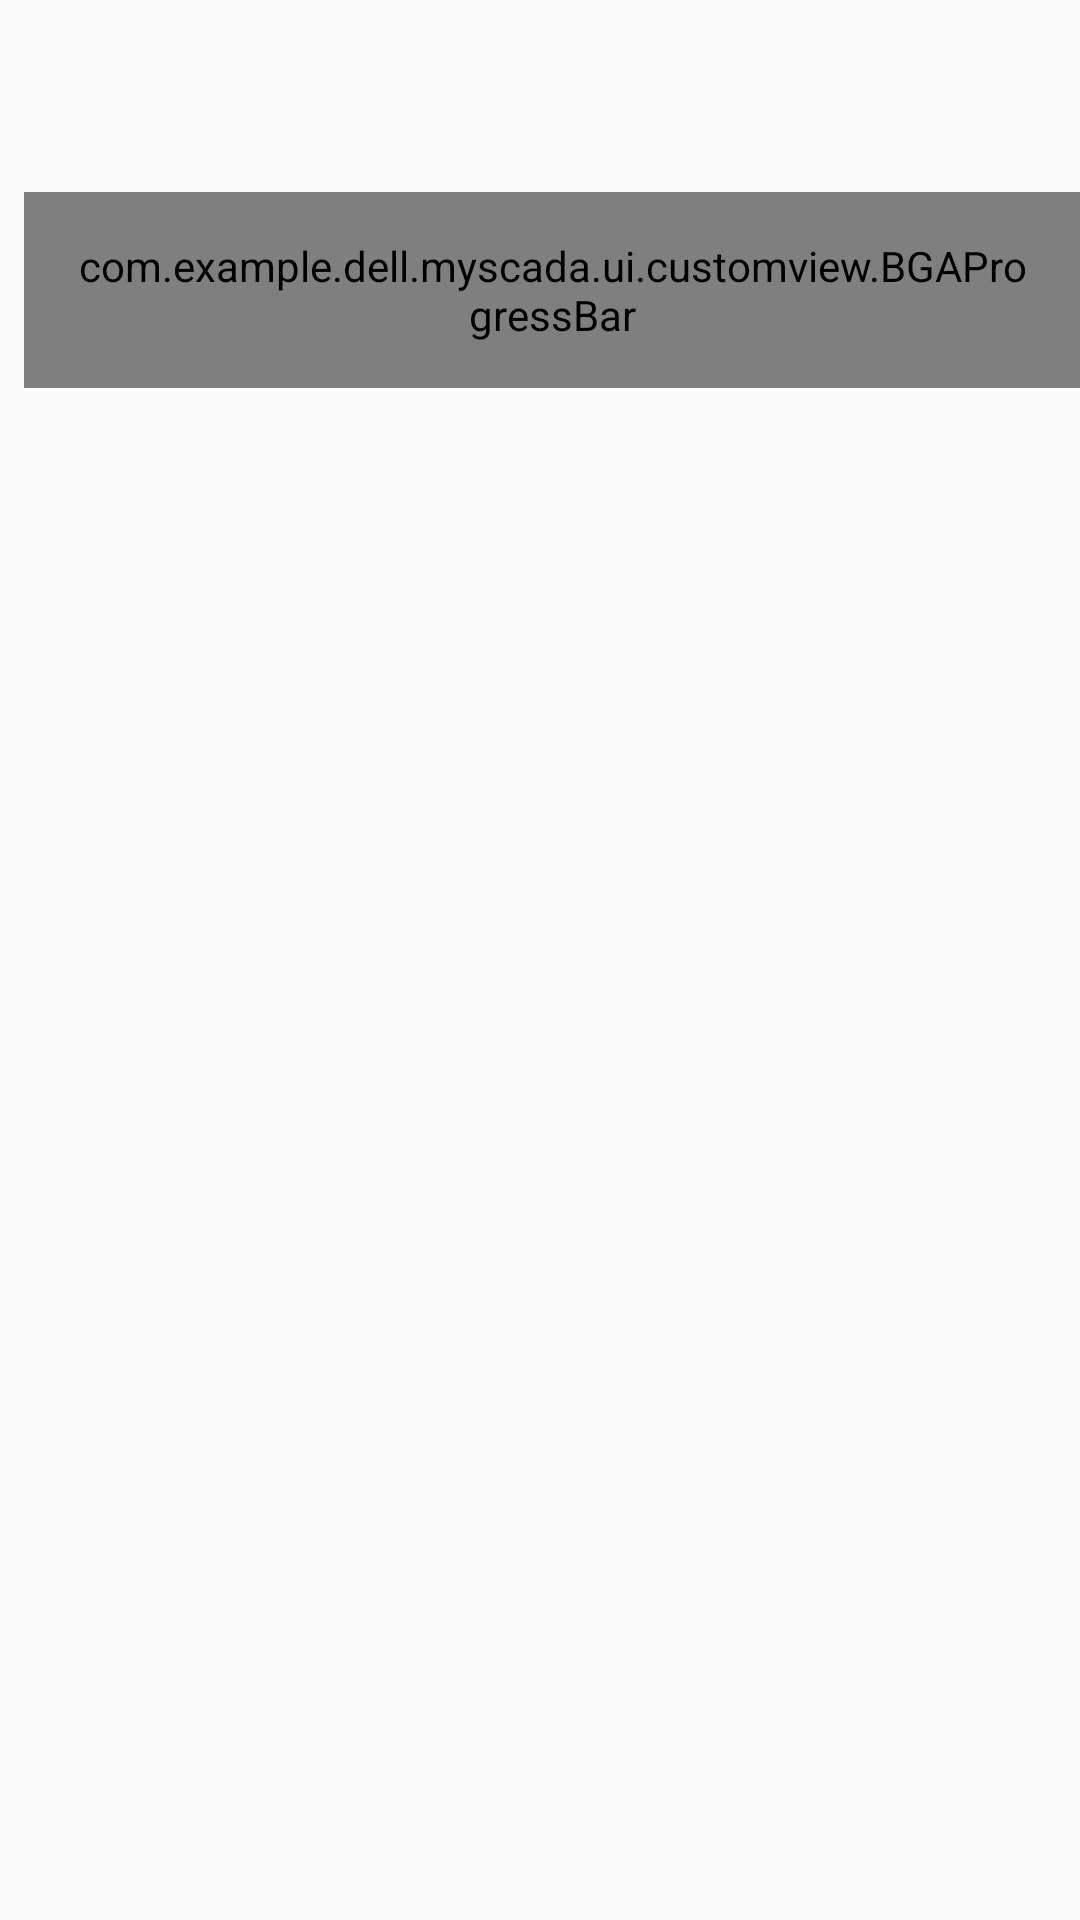

Android layout source for this screen:
<!-- AndroidManifest.xml: application theme AppTheme -->
<!-- res/layout/customprogressdialog.xml -->
<?xml version="1.0" encoding="utf-8"?>
<RelativeLayout xmlns:android="http://schemas.android.com/apk/res/android" xmlns:app="http://schemas.android.com/apk/res-auto"
                android:layout_width="wrap_content" android:layout_height="150dp">
    <TextView
        android:id="@+id/progress_message"
        android:layout_width="match_parent"
        android:layout_height="wrap_content"
        android:textSize="44px"
        android:gravity="center_horizontal"
        android:layout_marginTop="12dip"
        android:layout_gravity="center_horizontal"/>

    <com.example.dell.myscada.ui.customview.BGAProgressBar
        android:id="@+id/progress"
        style="@android:style/Widget.ProgressBar.Horizontal"
        android:layout_width="match_parent"
        android:layout_height="wrap_content"
        android:layout_marginTop="64dip"
        android:layout_marginLeft="8dip"
        android:padding="15dp"
        app:bga_pb_mode="horizontal"/>


    <TextView
        android:id="@+id/progress_percent"
        android:layout_width="wrap_content"
        android:layout_height="wrap_content"
        android:paddingBottom="12dip"
        android:layout_marginStart="10dip"
        android:layout_marginEnd="10dip"
        android:layout_alignParentStart="true"
        android:layout_below="@id/progress"
        />
    <TextView
        android:id="@+id/progress_number"
        android:layout_width="wrap_content"
        android:layout_height="wrap_content"
        android:paddingBottom="12dip"
        android:layout_marginStart="10dip"
        android:layout_marginEnd="10dip"
        android:layout_alignParentEnd="true"
        android:layout_below="@id/progress"
        />
</RelativeLayout>
<!-- resources referenced by this layout -->
<resources>
  <style name="AppTheme" parent="AppTheme.Base">
           <item name="android:actionMenuTextAppearance">@style/MenuTextStyle</item>
      </style>
  <style name="AppTheme.Base" parent="Theme.AppCompat.Light.NoActionBar">
          <item name="android:windowTranslucentStatus">true</item>
      </style>
  <style name="MenuTextStyle">
          <item name="android:textColor">@color/white</item>
          <item name="android:textSize">18sp</item>
      </style>
  <color name="white">#ffffff</color>
</resources>
